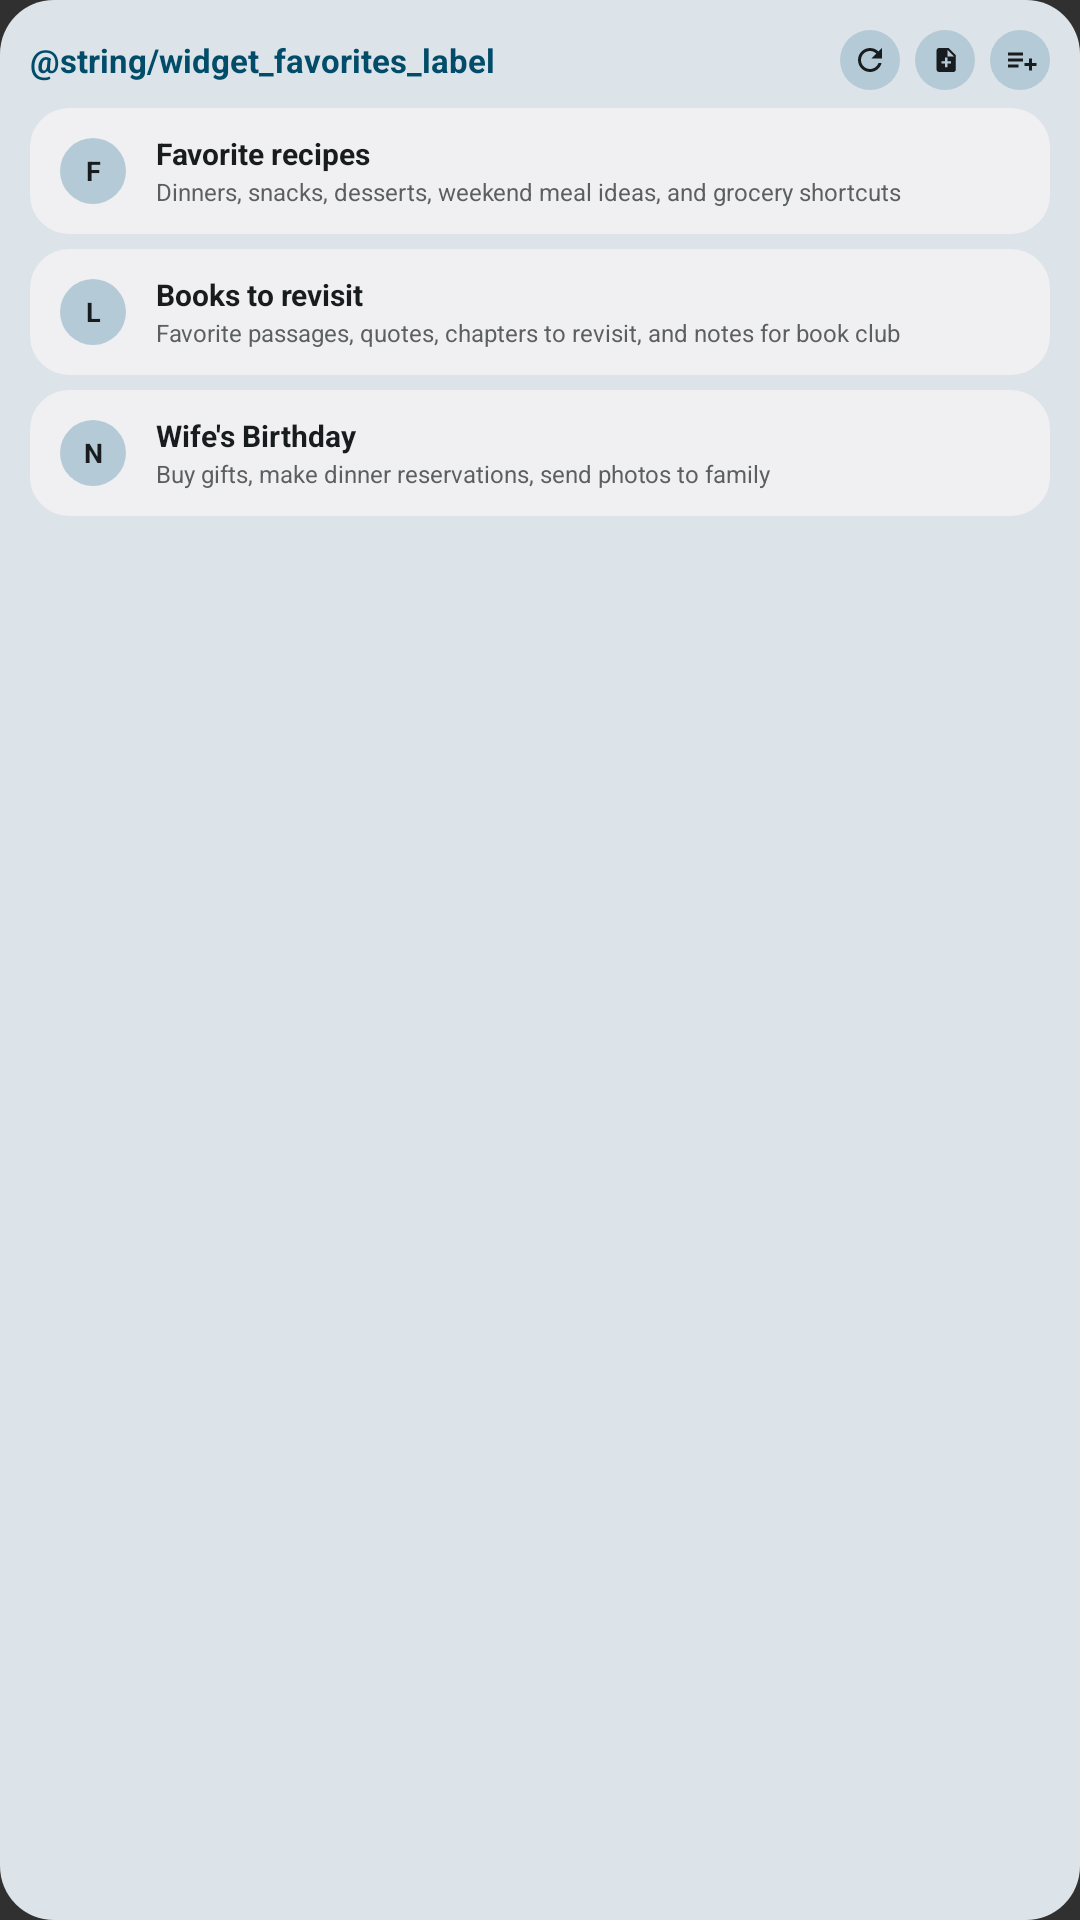

Write the Android layout XML for this screen, with the resource values it uses.
<!-- AndroidManifest.xml: application theme Theme.Remember -->
<!-- res/layout/widget_preview_favorites.xml -->
<?xml version="1.0" encoding="utf-8"?>
<LinearLayout xmlns:android="http://schemas.android.com/apk/res/android"
    android:layout_width="360dp"
    android:layout_height="180dp"
    android:background="@drawable/widget_preview_background"
    android:orientation="vertical"
    android:padding="10dp">

    <LinearLayout
        android:layout_width="match_parent"
        android:layout_height="20dp"
        android:gravity="center_vertical"
        android:orientation="horizontal">

        <TextView
            android:layout_width="0dp"
            android:layout_height="wrap_content"
            android:layout_weight="1"
            android:ellipsize="end"
            android:singleLine="true"
            android:text="@string/widget_favorites_label"
            android:textColor="@color/widget_preview_primary"
            android:textSize="11sp"
            android:textStyle="bold" />

        <ImageView
            android:layout_width="20dp"
            android:layout_height="20dp"
            android:background="@drawable/widget_preview_small_action"
            android:contentDescription="@string/widget_refresh_cd"
            android:padding="4dp"
            android:src="@drawable/ic_widget_refresh"
            android:tint="@color/widget_preview_on_surface" />

        <ImageView
            android:layout_width="20dp"
            android:layout_height="20dp"
            android:layout_marginStart="5dp"
            android:background="@drawable/widget_preview_small_action"
            android:contentDescription="@string/widget_create_new_note"
            android:padding="4dp"
            android:src="@drawable/ic_widget_note_add"
            android:tint="@color/widget_preview_on_surface" />

        <ImageView
            android:layout_width="20dp"
            android:layout_height="20dp"
            android:layout_marginStart="5dp"
            android:background="@drawable/widget_preview_small_action"
            android:contentDescription="@string/widget_create_new_list"
            android:padding="4dp"
            android:src="@drawable/ic_widget_list_add"
            android:tint="@color/widget_preview_on_surface" />
    </LinearLayout>

    <LinearLayout
        android:layout_width="match_parent"
        android:layout_height="42dp"
        android:layout_marginTop="6dp"
        android:background="@drawable/widget_preview_card"
        android:gravity="center_vertical"
        android:orientation="horizontal"
        android:paddingHorizontal="10dp">

        <TextView
            android:layout_width="22dp"
            android:layout_height="22dp"
            android:background="@drawable/widget_preview_icon_circle"
            android:gravity="center"
            android:text="F"
            android:textColor="@color/widget_preview_on_surface"
            android:textSize="9sp"
            android:textStyle="bold" />

        <LinearLayout
            android:layout_width="0dp"
            android:layout_height="wrap_content"
            android:layout_marginStart="10dp"
            android:layout_weight="1"
            android:orientation="vertical">

            <TextView
                android:layout_width="match_parent"
                android:layout_height="14dp"
                android:ellipsize="end"
                android:singleLine="true"
                android:text="Favorite recipes"
                android:textColor="@color/widget_preview_on_surface"
                android:textSize="10sp"
                android:textStyle="bold" />

            <TextView
                android:layout_width="match_parent"
                android:layout_height="11dp"
                android:ellipsize="end"
                android:singleLine="true"
                android:text="Dinners, snacks, desserts, weekend meal ideas, and grocery shortcuts"
                android:textColor="@color/widget_preview_muted"
                android:textSize="8sp" />
        </LinearLayout>

    </LinearLayout>

    <LinearLayout
        android:layout_width="match_parent"
        android:layout_height="42dp"
        android:layout_marginTop="5dp"
        android:background="@drawable/widget_preview_card"
        android:gravity="center_vertical"
        android:orientation="horizontal"
        android:paddingHorizontal="10dp">

        <TextView
            android:layout_width="22dp"
            android:layout_height="22dp"
            android:background="@drawable/widget_preview_icon_circle"
            android:gravity="center"
            android:text="L"
            android:textColor="@color/widget_preview_on_surface"
            android:textSize="9sp"
            android:textStyle="bold" />

        <LinearLayout
            android:layout_width="0dp"
            android:layout_height="wrap_content"
            android:layout_marginStart="10dp"
            android:layout_weight="1"
            android:orientation="vertical">

            <TextView
                android:layout_width="match_parent"
                android:layout_height="14dp"
                android:ellipsize="end"
                android:singleLine="true"
                android:text="Books to revisit"
                android:textColor="@color/widget_preview_on_surface"
                android:textSize="10sp"
                android:textStyle="bold" />

            <TextView
                android:layout_width="match_parent"
                android:layout_height="11dp"
                android:ellipsize="end"
                android:singleLine="true"
                android:text="Favorite passages, quotes, chapters to revisit, and notes for book club"
                android:textColor="@color/widget_preview_muted"
                android:textSize="8sp" />
        </LinearLayout>

    </LinearLayout>

    <LinearLayout
        android:layout_width="match_parent"
        android:layout_height="42dp"
        android:layout_marginTop="5dp"
        android:background="@drawable/widget_preview_card"
        android:gravity="center_vertical"
        android:orientation="horizontal"
        android:paddingHorizontal="10dp">

        <TextView
            android:layout_width="22dp"
            android:layout_height="22dp"
            android:background="@drawable/widget_preview_icon_circle"
            android:gravity="center"
            android:text="N"
            android:textColor="@color/widget_preview_on_surface"
            android:textSize="9sp"
            android:textStyle="bold" />

        <LinearLayout
            android:layout_width="0dp"
            android:layout_height="wrap_content"
            android:layout_marginStart="10dp"
            android:layout_weight="1"
            android:orientation="vertical">

            <TextView
                android:layout_width="match_parent"
                android:layout_height="14dp"
                android:ellipsize="end"
                android:singleLine="true"
                android:text="Wife's Birthday"
                android:textColor="@color/widget_preview_on_surface"
                android:textSize="10sp"
                android:textStyle="bold" />

            <TextView
                android:layout_width="match_parent"
                android:layout_height="11dp"
                android:ellipsize="end"
                android:singleLine="true"
                android:text="Buy gifts, make dinner reservations, send photos to family"
                android:textColor="@color/widget_preview_muted"
                android:textSize="8sp" />
        </LinearLayout>

    </LinearLayout>
</LinearLayout>
<!-- resources referenced by this layout -->
<resources>
  <color name="widget_preview_muted">@android:color/system_neutral1_600</color>
  <color name="widget_preview_on_surface">@android:color/system_neutral1_900</color>
  <color name="widget_preview_primary">@android:color/system_accent1_700</color>
  <!-- drawable ic_widget_list_add (drawable) -->
  <vector xmlns:android="http://schemas.android.com/apk/res/android"
      android:width="24dp"
      android:height="24dp"
      android:viewportWidth="24"
      android:viewportHeight="24"
      android:tint="?android:attr/colorForeground">
      <path
          android:fillColor="@android:color/white"
          android:pathData="M4,7h10v2H4V7zM4,11h10v2H4v-2zM4,15h7v2H4v-2zM18,11h2v3h3v2h-3v3h-2v-3h-3v-2h3v-3z" />
  </vector>
  <!-- drawable ic_widget_note_add (drawable) -->
  <vector xmlns:android="http://schemas.android.com/apk/res/android"
      android:width="24dp"
      android:height="24dp"
      android:viewportWidth="24"
      android:viewportHeight="24"
      android:tint="?android:attr/colorForeground">
      <group
          android:pivotX="12"
          android:pivotY="12"
          android:scaleX="0.80"
          android:scaleY="0.80"
          android:translateX="0.8">
          <path
              android:fillColor="@android:color/white"
              android:pathData="M14,2H6c-1.1,0 -2,0.9 -2,2v16c0,1.1 0.9,2 2,2h12c1.1,0 2,-0.9 2,-2V8l-6,-6zM13,9V3.5L18.5,9H13zM16,15h-3v3h-2v-3H8v-2h3v-3h2v3h3v2z" />
      </group>
  </vector>
  <!-- drawable ic_widget_refresh (drawable) -->
  <vector xmlns:android="http://schemas.android.com/apk/res/android"
      android:width="24dp"
      android:height="24dp"
      android:viewportWidth="24"
      android:viewportHeight="24"
      android:tint="?android:attr/colorForeground">
      <path
          android:fillColor="@android:color/white"
          android:pathData="M17.65,6.35C16.2,4.9 14.21,4 12,4c-4.42,0 -7.99,3.58 -7.99,8s3.57,8 7.99,8c3.73,0 6.84,-2.55 7.73,-6h-2.08c-0.82,2.33 -3.04,4 -5.65,4c-3.31,0 -6,-2.69 -6,-6s2.69,-6 6,-6c1.66,0 3.14,0.69 4.22,1.78L13,11h7V4l-2.35,2.35z" />
  </vector>
  <!-- drawable widget_preview_background (drawable) -->
  <shape xmlns:android="http://schemas.android.com/apk/res/android">
      <solid android:color="@color/widget_preview_surface" />
      <corners android:radius="18dp" />
  </shape>
  <!-- drawable widget_preview_card (drawable) -->
  <shape xmlns:android="http://schemas.android.com/apk/res/android">
      <solid android:color="@color/widget_preview_bg" />
      <corners android:radius="13dp" />
  </shape>
  <!-- drawable widget_preview_icon_circle (drawable) -->
  <shape xmlns:android="http://schemas.android.com/apk/res/android"
      android:shape="oval">
      <solid android:color="@color/widget_preview_action" />
  </shape>
  <!-- drawable widget_preview_small_action (drawable) -->
  <shape xmlns:android="http://schemas.android.com/apk/res/android">
      <solid android:color="@color/widget_preview_action" />
      <corners android:radius="14dp" />
  </shape>
  <string name="widget_create_new_list">Create new list</string>
  <string name="widget_create_new_note">Create new note</string>
  <string name="widget_refresh_cd">Refresh widget</string>
  <style name="Theme.Remember" parent="android:Theme.Material.NoActionBar">
          <item name="android:forceDarkAllowed">false</item>
      </style>
  <color name="widget_preview_surface">@android:color/system_neutral2_100</color>
  <color name="widget_preview_bg">@android:color/system_neutral1_50</color>
  <color name="widget_preview_action">@android:color/system_accent2_200</color>
</resources>
